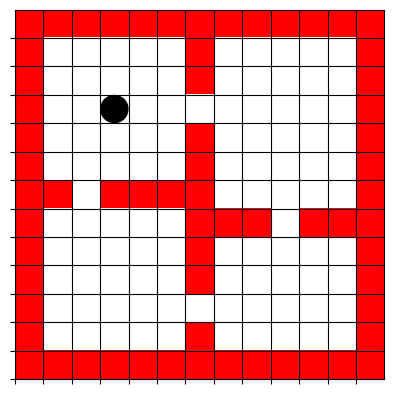

Write Python code to recreate this figure.
import matplotlib as mpl
import matplotlib.pyplot as plt
import numpy as np

# This defines the structure of the gridworld where 'x's represents the border and 'o' represents the cell.
MAPS = \
'''
xxxxxxxxxxxxx
xoooooxooooox
xoooooxooooox
xooooooooooox
xoooooxooooox
xoooooxooooox
xxoxxxxooooox
xoooooxxxoxxx
xoooooxooooox
xoooooxooooox
xooooooooooox
xoooooxooooox
xxxxxxxxxxxxx
'''
V = {(3,3):1} # V is a dictionary storing the values of each state.

def plot_gridworld(maps,V):
    maps = maps.split('\n')[1:-1]
    height = len(maps)
    width = len(maps[0])
    image = np.empty((height,width))
    for x,row in enumerate(maps):
        for y,letter in enumerate(row):
            if letter == 'x':
                image[x,y] = -1
            else:
                image[x,y] = 1
    fig = plt.figure()
    ax = fig.gca()
    cmap = mpl.colors.ListedColormap(['red','white'])
    bounds = [-1,0,1]
    norm = mpl.colors.BoundaryNorm(bounds, cmap.N)
    ax.set_xticks(range(width))
    ax.set_yticks(range(height))
    plt.imshow(image,cmap=cmap,extent=[0,width,0,height],norm=norm)
    ax.set_xticklabels([])
    ax.set_yticklabels([])
    for s,val in V.items():
        x,y = s
        x = height - x - 0.5
        y = y + 0.5
        circle = plt.Circle((y,x),val/2.1,color='k')
        ax.add_artist(circle)
    ax.grid(which='major',color='black',alpha=1)
    plt.show()
    
plot_gridworld(MAPS,V)